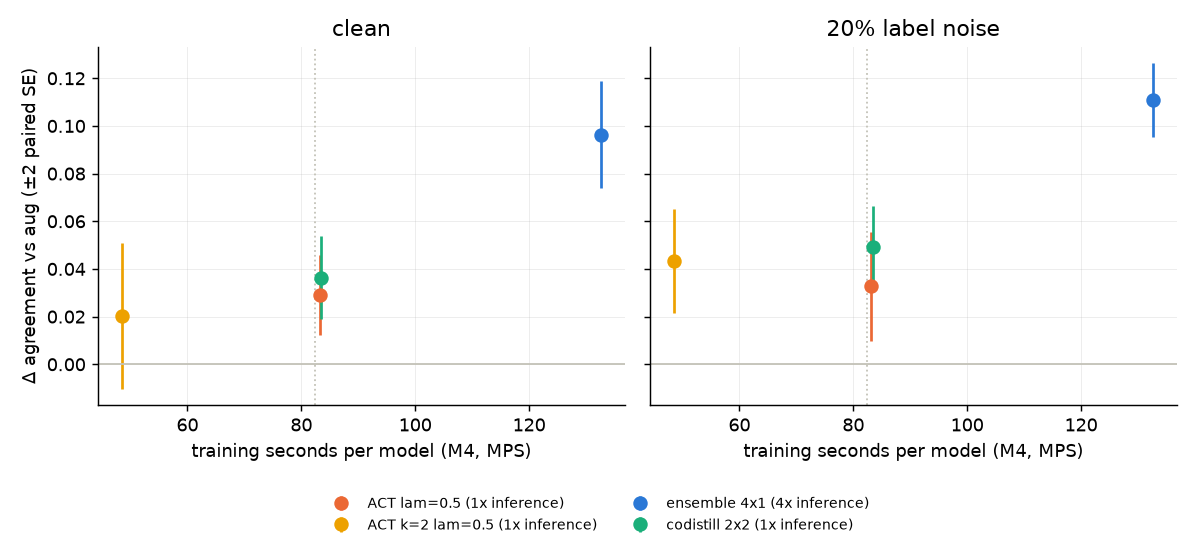

Source data for this figure (header and first rows):
condition, arm, trial, acc, agree, agree_floor, excess_agree, soft_agree, confidence, train_s, train_mem_mb, infer_passes
clean, aug, 0, 0.574, 0.6028, 0.1481, 0.2532, 0.5988, 0.6178, 86.43, 32.84, 1
clean, ACT lam=0.5, 0, 0.5707, 0.6424, 0.1415, 0.2962, 0.77, 0.5313, 85.36, 32.61, 1
clean, ACT k=2 lam=0.5, 0, 0.5654, 0.6617, 0.1307, 0.3211, 0.8081, 0.5079, 50.71, 24.61, 1
clean, ensemble 4x1, 0, 0.5826, 0.718, 0.1652, 0.3592, 0.8558, 0.533, 133.2, 24.61, 4
clean, codistill 2x2, 0, 0.5565, 0.6348, 0.1131, 0.3032, 0.8021, 0.4876, 82.23, 40.61, 1
20% label noise, aug, 0, 0.5297, 0.5592, 0.0595, 0.2541, 0.6455, 0.4789, 84.45, 40.61, 1
20% label noise, ACT lam=0.5, 0, 0.5269, 0.5977, 0.0538, 0.2952, 0.7971, 0.3987, 81.82, 38.61, 1
20% label noise, ACT k=2 lam=0.5, 0, 0.5231, 0.5926, 0.0461, 0.2937, 0.8421, 0.3506, 45.39, 32.61, 1
20% label noise, ensemble 4x1, 0, 0.5308, 0.665, 0.0615, 0.3589, 0.8757, 0.3786, 130.6, 24.61, 4
20% label noise, codistill 2x2, 0, 0.5261, 0.5988, 0.0522, 0.2971, 0.8424, 0.3528, 80.33, 32.61, 1
clean, aug, 1, 0.5717, 0.5925, 0.1434, 0.2456, 0.5591, 0.6402, 78.92, 32.61, 1
clean, ACT lam=0.5, 1, 0.5607, 0.6366, 0.1214, 0.301, 0.7362, 0.5398, 83.17, 32.61, 1
clean, ACT k=2 lam=0.5, 1, 0.5496, 0.6058, 0.0992, 0.2812, 0.76, 0.4954, 47.54, 32.61, 1
clean, ensemble 4x1, 1, 0.5784, 0.7138, 0.1567, 0.3596, 0.8354, 0.5351, 133.6, 30.61, 4
clean, codistill 2x2, 1, 0.5539, 0.6266, 0.1079, 0.2977, 0.7699, 0.5034, 82.73, 32.61, 1
20% label noise, aug, 1, 0.5205, 0.5398, 0.0409, 0.2436, 0.6573, 0.4393, 82.96, 40.61, 1
20% label noise, ACT lam=0.5, 1, 0.5103, 0.5295, 0.0207, 0.243, 0.772, 0.3561, 85.92, 38.61, 1
20% label noise, ACT k=2 lam=0.5, 1, 0.4937, 0.5505, 0.0, 0.2784, 0.804, 0.3588, 49.7, 30.61, 1
20% label noise, ensemble 4x1, 1, 0.5189, 0.6356, 0.0377, 0.3407, 0.8545, 0.3805, 131.6, 24.61, 4
20% label noise, codistill 2x2, 1, 0.502, 0.5654, 0.0041, 0.2859, 0.8249, 0.3563, 81.07, 40.61, 1
clean, aug, 2, 0.579, 0.6273, 0.1579, 0.2724, 0.5938, 0.6456, 77.33, 32.61, 1
clean, ACT lam=0.5, 2, 0.5719, 0.6306, 0.1438, 0.2832, 0.7404, 0.5444, 72.22, 34.61, 1
clean, ACT k=2 lam=0.5, 2, 0.5467, 0.5966, 0.0933, 0.2749, 0.7402, 0.5147, 45.07, 32.61, 1
clean, ensemble 4x1, 2, 0.5688, 0.6886, 0.1376, 0.3445, 0.8442, 0.5224, 130.3, 24.61, 4
clean, codistill 2x2, 2, 0.5526, 0.6398, 0.1053, 0.3122, 0.7599, 0.5129, 81.68, 32.61, 1
20% label noise, aug, 2, 0.5179, 0.5225, 0.0358, 0.2285, 0.6343, 0.4523, 81.7, 32.61, 1
20% label noise, ACT lam=0.5, 2, 0.5114, 0.5549, 0.0228, 0.2668, 0.774, 0.3781, 84.62, 32.61, 1
20% label noise, ACT k=2 lam=0.5, 2, 0.5101, 0.5792, 0.0201, 0.2924, 0.7962, 0.3907, 48.46, 32.61, 1
20% label noise, ensemble 4x1, 2, 0.5192, 0.6208, 0.0383, 0.3256, 0.8568, 0.3812, 131.7, 24.61, 4
20% label noise, codistill 2x2, 2, 0.5206, 0.5666, 0.0412, 0.2701, 0.7999, 0.3813, 82.16, 40.61, 1
clean, aug, 3, 0.5842, 0.6267, 0.1684, 0.2662, 0.6371, 0.6162, 82.22, 32.61, 1
clean, ACT lam=0.5, 3, 0.572, 0.6413, 0.144, 0.2939, 0.7523, 0.5253, 84.97, 32.61, 1
clean, ACT k=2 lam=0.5, 3, 0.5547, 0.6437, 0.1095, 0.3141, 0.8179, 0.4916, 49.81, 32.61, 1
clean, ensemble 4x1, 3, 0.5743, 0.7066, 0.1486, 0.3568, 0.864, 0.5017, 131.7, 24.61, 4
clean, codistill 2x2, 3, 0.5521, 0.6636, 0.1042, 0.3365, 0.8447, 0.4787, 85.78, 32.61, 1
20% label noise, aug, 3, 0.5182, 0.5288, 0.0365, 0.2345, 0.6183, 0.4691, 82.51, 32.61, 1
20% label noise, ACT lam=0.5, 3, 0.5264, 0.5786, 0.0528, 0.2766, 0.793, 0.3928, 84.18, 32.61, 1
20% label noise, ACT k=2 lam=0.5, 3, 0.504, 0.5692, 0.0081, 0.2879, 0.8367, 0.3511, 49.62, 32.61, 1
20% label noise, ensemble 4x1, 3, 0.522, 0.6456, 0.044, 0.3477, 0.8673, 0.3747, 131.5, 24.61, 4
20% label noise, codistill 2x2, 3, 0.5129, 0.591, 0.0258, 0.3016, 0.8547, 0.3623, 83.52, 40.61, 1
clean, aug, 4, 0.5869, 0.5993, 0.1739, 0.2359, 0.5925, 0.6167, 84.7, 32.61, 1
clean, ACT lam=0.5, 4, 0.5811, 0.6426, 0.1622, 0.2855, 0.7573, 0.5189, 85.36, 32.61, 1
clean, ACT k=2 lam=0.5, 4, 0.5688, 0.6422, 0.1377, 0.2983, 0.7782, 0.5207, 50.3, 32.61, 1
clean, ensemble 4x1, 4, 0.5807, 0.7031, 0.1614, 0.3464, 0.8434, 0.5271, 133, 26.61, 4
clean, codistill 2x2, 4, 0.5632, 0.6657, 0.1263, 0.3274, 0.8112, 0.5089, 85.72, 40.61, 1
20% label noise, aug, 4, 0.5131, 0.5092, 0.0263, 0.2196, 0.6192, 0.4348, 82.93, 32.61, 1
20% label noise, ACT lam=0.5, 4, 0.522, 0.5628, 0.044, 0.2651, 0.7958, 0.3579, 84.28, 32.61, 1
20% label noise, ACT k=2 lam=0.5, 4, 0.5094, 0.5843, 0.0188, 0.2981, 0.8084, 0.3736, 48.99, 32.61, 1
20% label noise, ensemble 4x1, 4, 0.5161, 0.6473, 0.0322, 0.3549, 0.8649, 0.3727, 138.5, 24.61, 4
20% label noise, codistill 2x2, 4, 0.5071, 0.584, 0.0142, 0.2999, 0.8214, 0.3699, 90.13, 40.61, 1
